Labelled photos from "augmented", an image-classification folder in haneens5905/MSI-System. The possible labels are: cardboard, glass, metal, paper, plastic, trash.

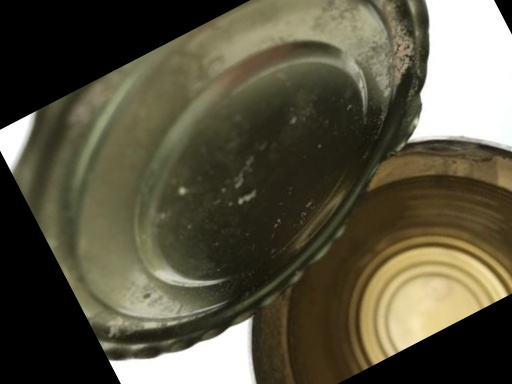
Label: metal

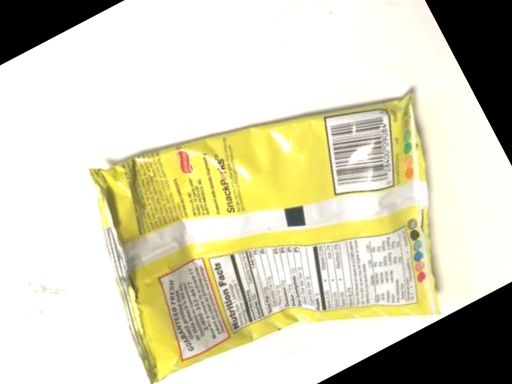
Label: trash

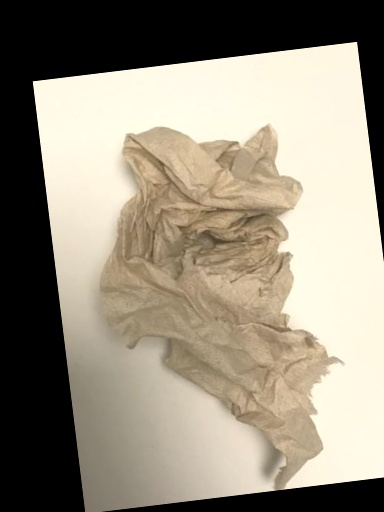
Label: trash

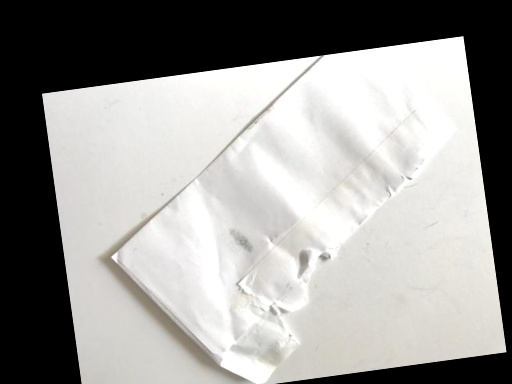
Label: paper

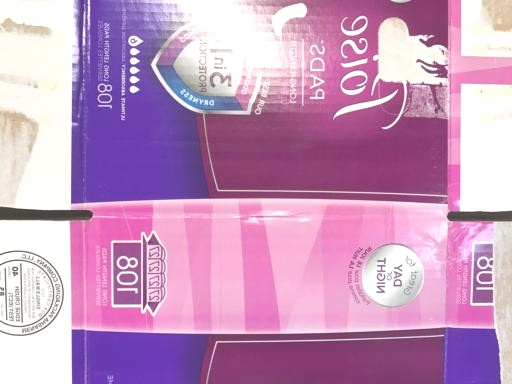
Label: cardboard

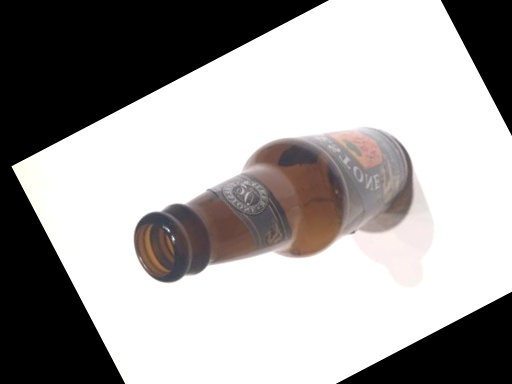
Label: glass
